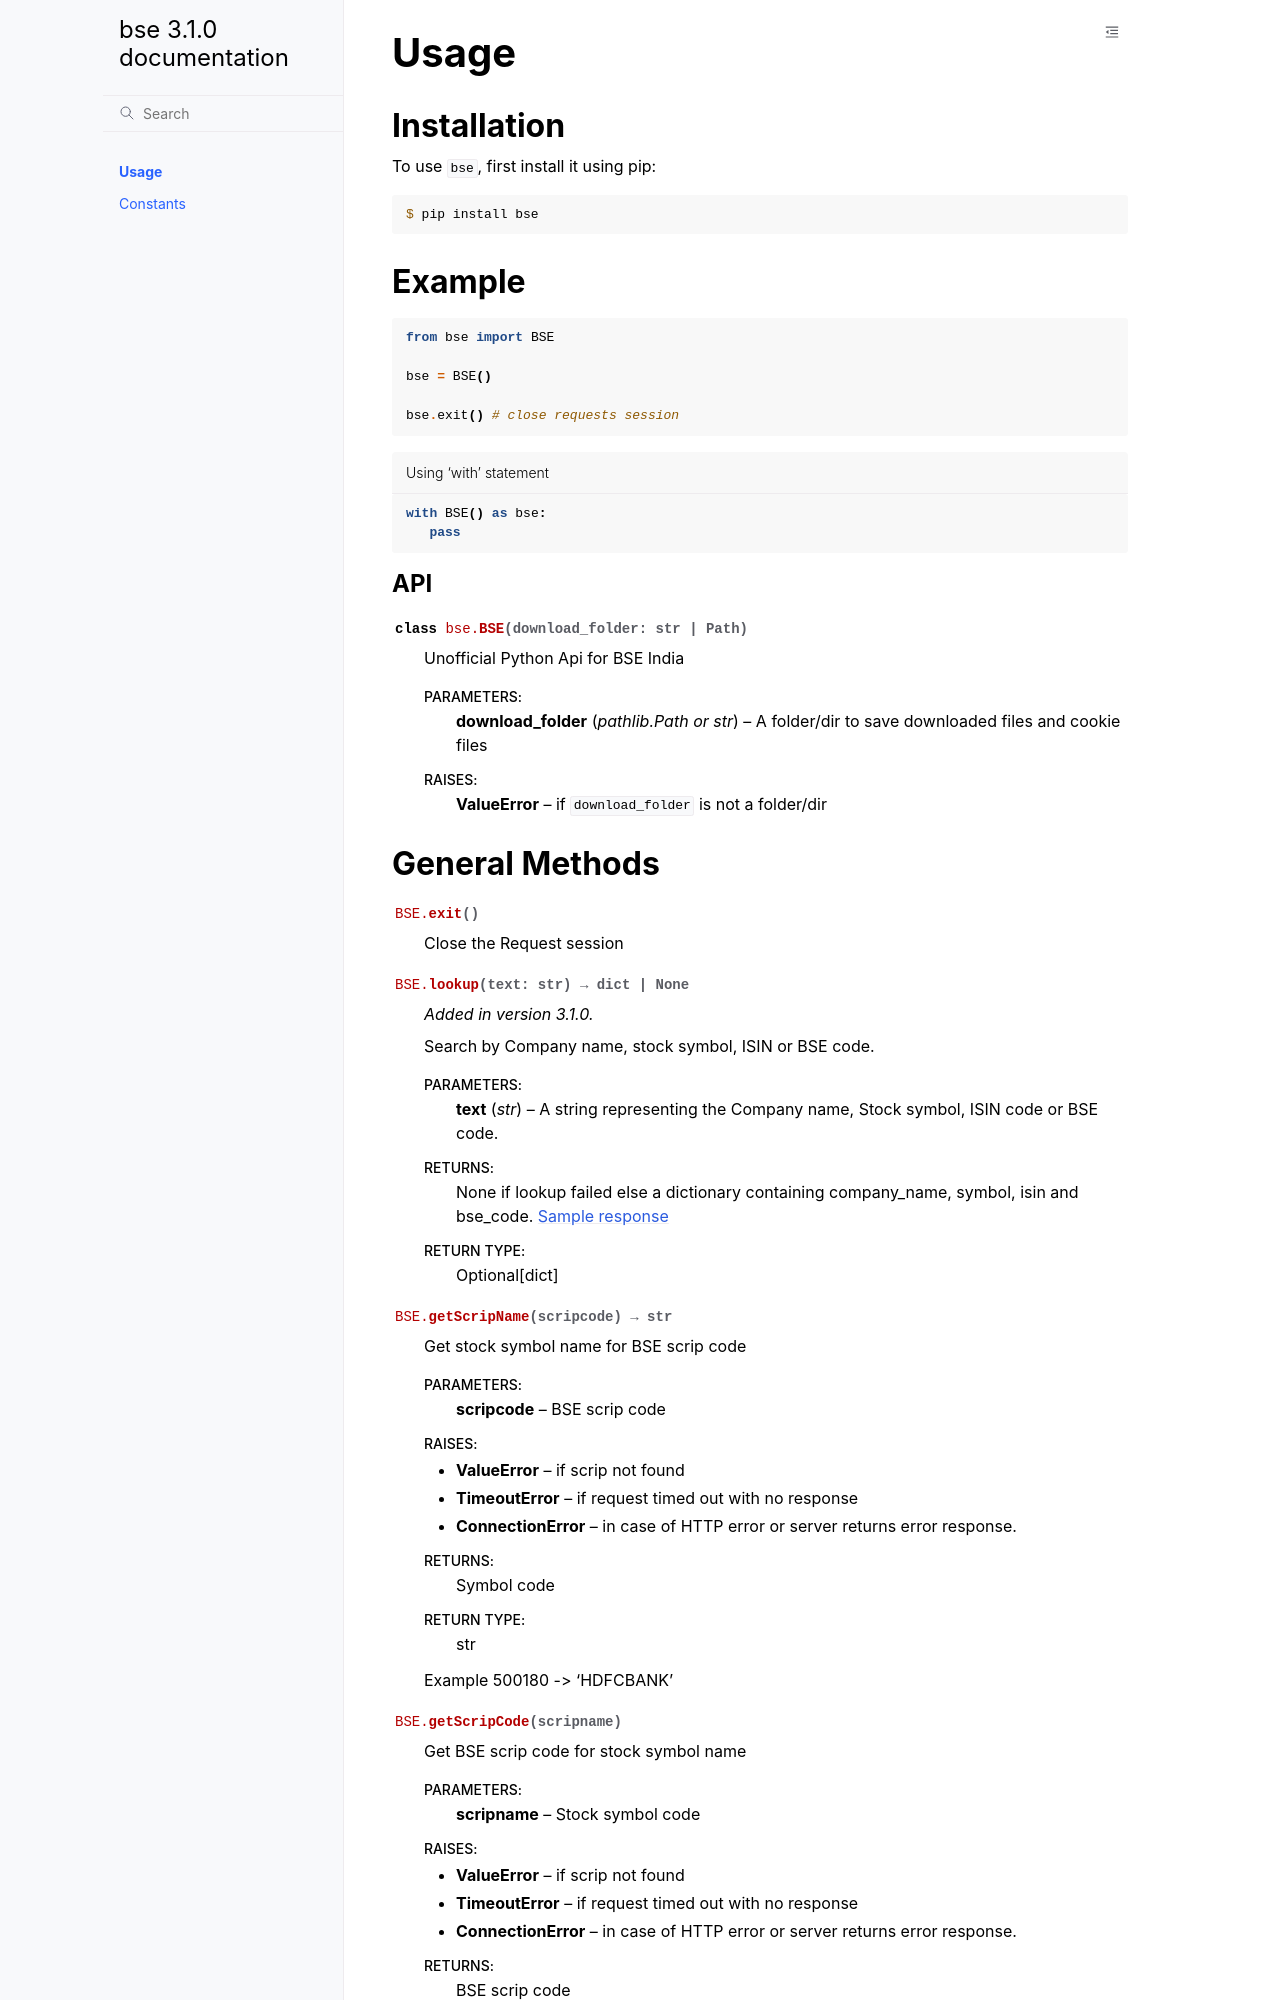

repository: jainsamarth07/bse-dashboard · page: usage.html · generator: sphinx

=====
Usage
=====

Installation
------------

To use ``bse``, first install it using pip:

.. code:: console

   $ pip install bse

Example
-------

.. code-block:: python

   from bse import BSE

   bse = BSE()
